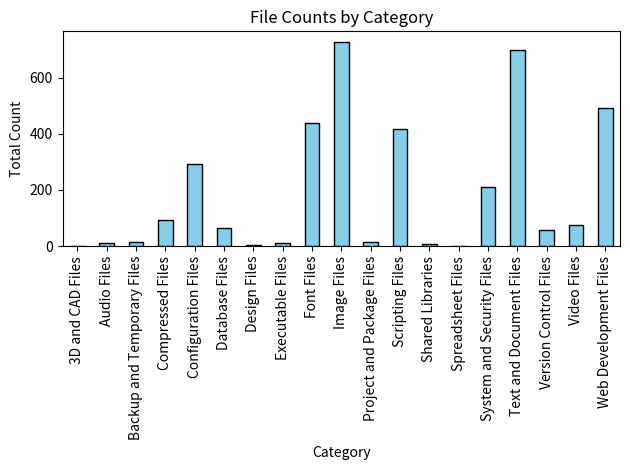

This chart was generated by the following Python code:
import pandas as pd
import matplotlib.pyplot as plt

# Data
data = [
    ("3D and CAD Files", ".obj", 1),
    ("Audio Files", ".mp3", 5),
    ("Audio Files", ".wav", 4),
    ("Audio Files", ".ogg", 2),
    ("Backup and Temporary Files", ".dist", 9),
    ("Backup and Temporary Files", ".bak", 5),
    ("Compressed Files", ".gz", 77),
    ("Compressed Files", ".zip", 16),
    ("Compressed Files", ".rar", 1),
    ("Configuration Files", ".xml", 115),
    ("Configuration Files", ".json", 75),
    ("Configuration Files", ".config", 39),
    ("Configuration Files", ".yml", 35),
    ("Configuration Files", ".lock", 12),
    ("Configuration Files", ".conf", 5),
    ("Configuration Files", ".cfg", 4),
    ("Configuration Files", ".yaml", 4),
    ("Configuration Files", ".env", 2),
    ("Database Files", ".sql", 48),
    ("Database Files", ".db", 10),
    ("Database Files", ".sqlite", 4),
    ("Database Files", ".mmdb", 2),
    ("Design Files", ".graffle", 1),
    ("Design Files", ".psd", 1),
    ("Design Files", ".sketch", 1),
    ("Executable Files", ".exe", 8),
    ("Executable Files", ".bin", 3),
    ("Executable Files", ".apk", 1),
    ("Font Files", ".woff", 117),
    ("Font Files", ".ttf", 112),
    ("Font Files", ".eot", 108),
    ("Font Files", ".otf", 55),
    ("Font Files", ".woff2", 48),
    ("Image Files", ".png", 225),
    ("Image Files", ".gif", 159),
    ("Image Files", ".svg", 145),
    ("Image Files", ".jpg", 131),
    ("Image Files", ".ico", 52),
    ("Image Files", ".jpeg", 12),
    ("Image Files", ".webp", 2),
    ("Image Files", ".jfif", 1),
    ("Image Files", ".tiff", 1),
    ("Project and Package Files", ".jar", 3),
    ("Project and Package Files", ".suo", 3),
    ("Project and Package Files", ".gradle", 2),
    ("Project and Package Files", ".idx", 2),
    ("Project and Package Files", ".iml", 2),
    ("Project and Package Files", ".pack", 2),
    ("Project and Package Files", ".vcproj", 1),
    ("Scripting Files", ".php", 238),
    ("Scripting Files", ".vbs", 68),
    ("Scripting Files", ".sh", 26),
    ("Scripting Files", ".c", 20),
    ("Scripting Files", ".h", 20),
    ("Scripting Files", ".py", 11),
    ("Scripting Files", ".bat", 9),
    ("Scripting Files", ".rb", 6),
    ("Scripting Files", ".cpp", 4),
    ("Scripting Files", ".cs", 3),
    ("Scripting Files", ".java", 3),
    ("Scripting Files", ".m", 3),
    ("Scripting Files", ".groovy", 2),
    ("Scripting Files", ".coffee", 1),
    ("Scripting Files", ".hpp", 1),
    ("Scripting Files", ".pl", 1),
    ("Shared Libraries", ".dll", 6),
    ("Shared Libraries", ".so", 3),
    ("Spreadsheet Files", ".xls", 1),
    ("Spreadsheet Files", ".xlsx", 1),
    ("System and Security Files", ".htaccess", 110),
    ("System and Security Files", ".crt", 81),
    ("System and Security Files", ".pem", 11),
    ("System and Security Files", ".asc", 4),
    ("System and Security Files", ".key", 3),
    ("Text and Document Files", ".html", 192),
    ("Text and Document Files", ".txt", 191),
    ("Text and Document Files", ".pdf", 147),
    ("Text and Document Files", ".md", 111),
    ("Text and Document Files", ".ini", 14),
    ("Text and Document Files", ".log", 10),
    ("Text and Document Files", ".csv", 7),
    ("Text and Document Files", ".po", 7),
    ("Text and Document Files", ".plist", 5),
    ("Text and Document Files", ".rst", 5),
    ("Text and Document Files", ".rtf", 4),
    ("Text and Document Files", ".dox", 3),
    ("Text and Document Files", ".mdown", 1),
    ("Version Control Files", ".gitignore", 35),
    ("Version Control Files", ".gitattributes", 13),
    ("Version Control Files", ".gitkeep", 5),
    ("Version Control Files", ".git", 2),
    ("Version Control Files", ".gitmodules", 1),
    ("Video Files", ".swf", 68),
    ("Video Files", ".mp4", 7),
    ("Web Development Files", ".css", 202),
    ("Web Development Files", ".js", 180),
    ("Web Development Files", ".scss", 87),
    ("Web Development Files", ".map", 20),
    ("Web Development Files", ".vue", 3)
]

# Create a DataFrame
df = pd.DataFrame(data, columns=["Category", "File Extension", "Count"])

# Group by Category and sum the counts
category_counts = df.groupby("Category")["Count"].sum()

# Plot the bar graph
category_counts.plot(kind='bar', color='skyblue', edgecolor='black')

# Customize the plot
plt.title('File Counts by Category')
plt.xlabel('Category')
plt.ylabel('Total Count')
plt.xticks(rotation=90)  # Rotate category names for better readability
plt.tight_layout()

# Show the plot
plt.show()

